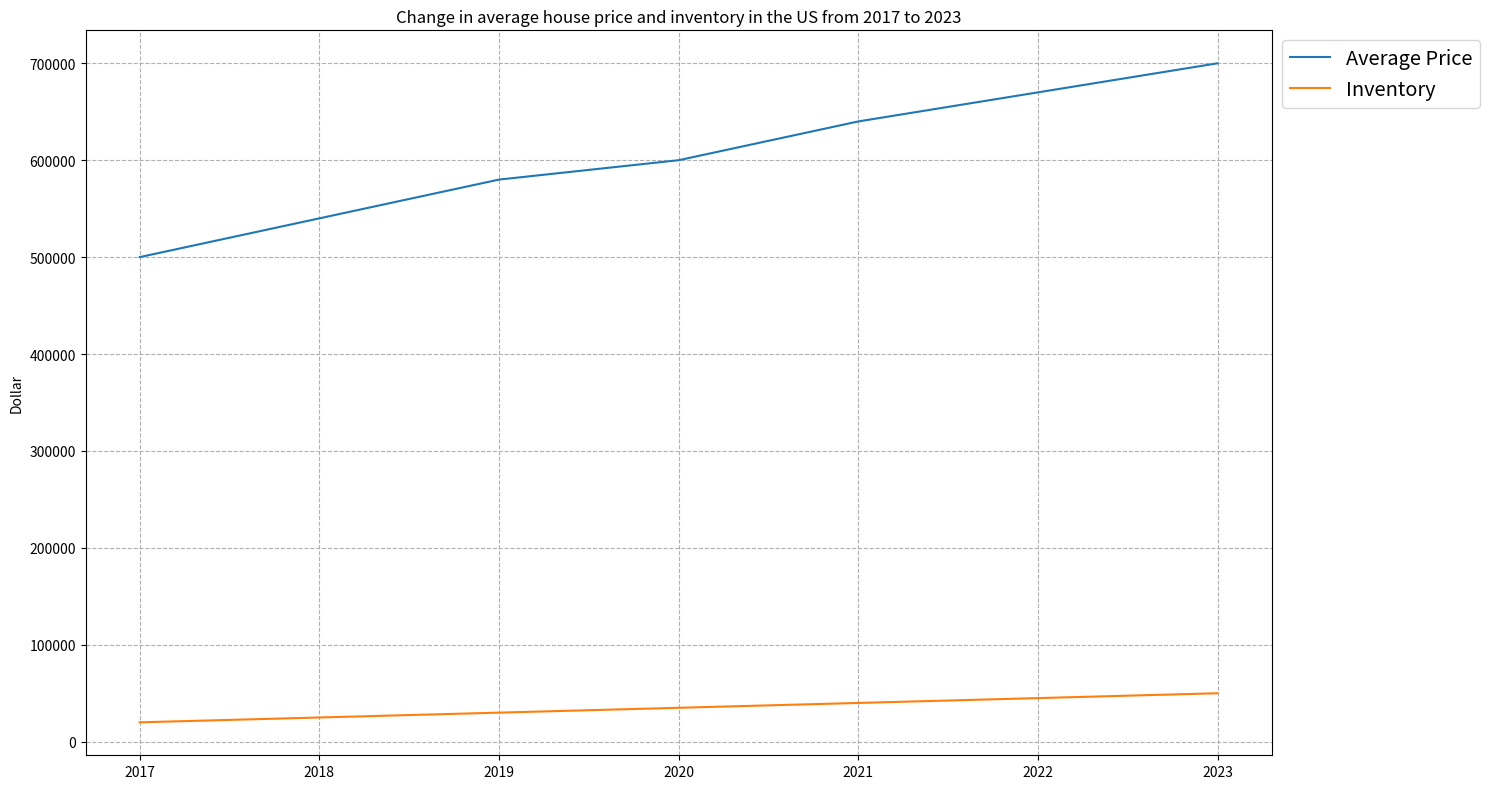

This figure's Python source: (Note: this script raises an exception after producing the figure.)

import matplotlib.pyplot as plt
import numpy as np

# set up data 
year = [2017, 2018, 2019, 2020, 2021, 2022, 2023]
average_price = [500000, 540000, 580000, 600000, 640000, 670000, 700000]
inventory = [20000, 25000, 30000, 35000, 40000, 45000, 50000]

# set up figure
plt.figure(figsize=(15, 8))
ax = plt.subplot()

# plot line chart 
ax.plot(year, average_price, label='Average Price')
ax.plot(year, inventory, label='Inventory')

# set x-ticks and y-label
ax.set_xticks(year)
ax.set_ylabel('Dollar')

# set title
plt.title('Change in average house price and inventory in the US from 2017 to 2023')

# set legend 
ax.legend(loc=2, bbox_to_anchor=(1,1), fontsize='x-large')

# set grid
ax.grid(linestyle='--')

# auto resize the image
plt.tight_layout()

# save image
plt.savefig('line chart/png/69.png')

# clear current image state
plt.clf()
